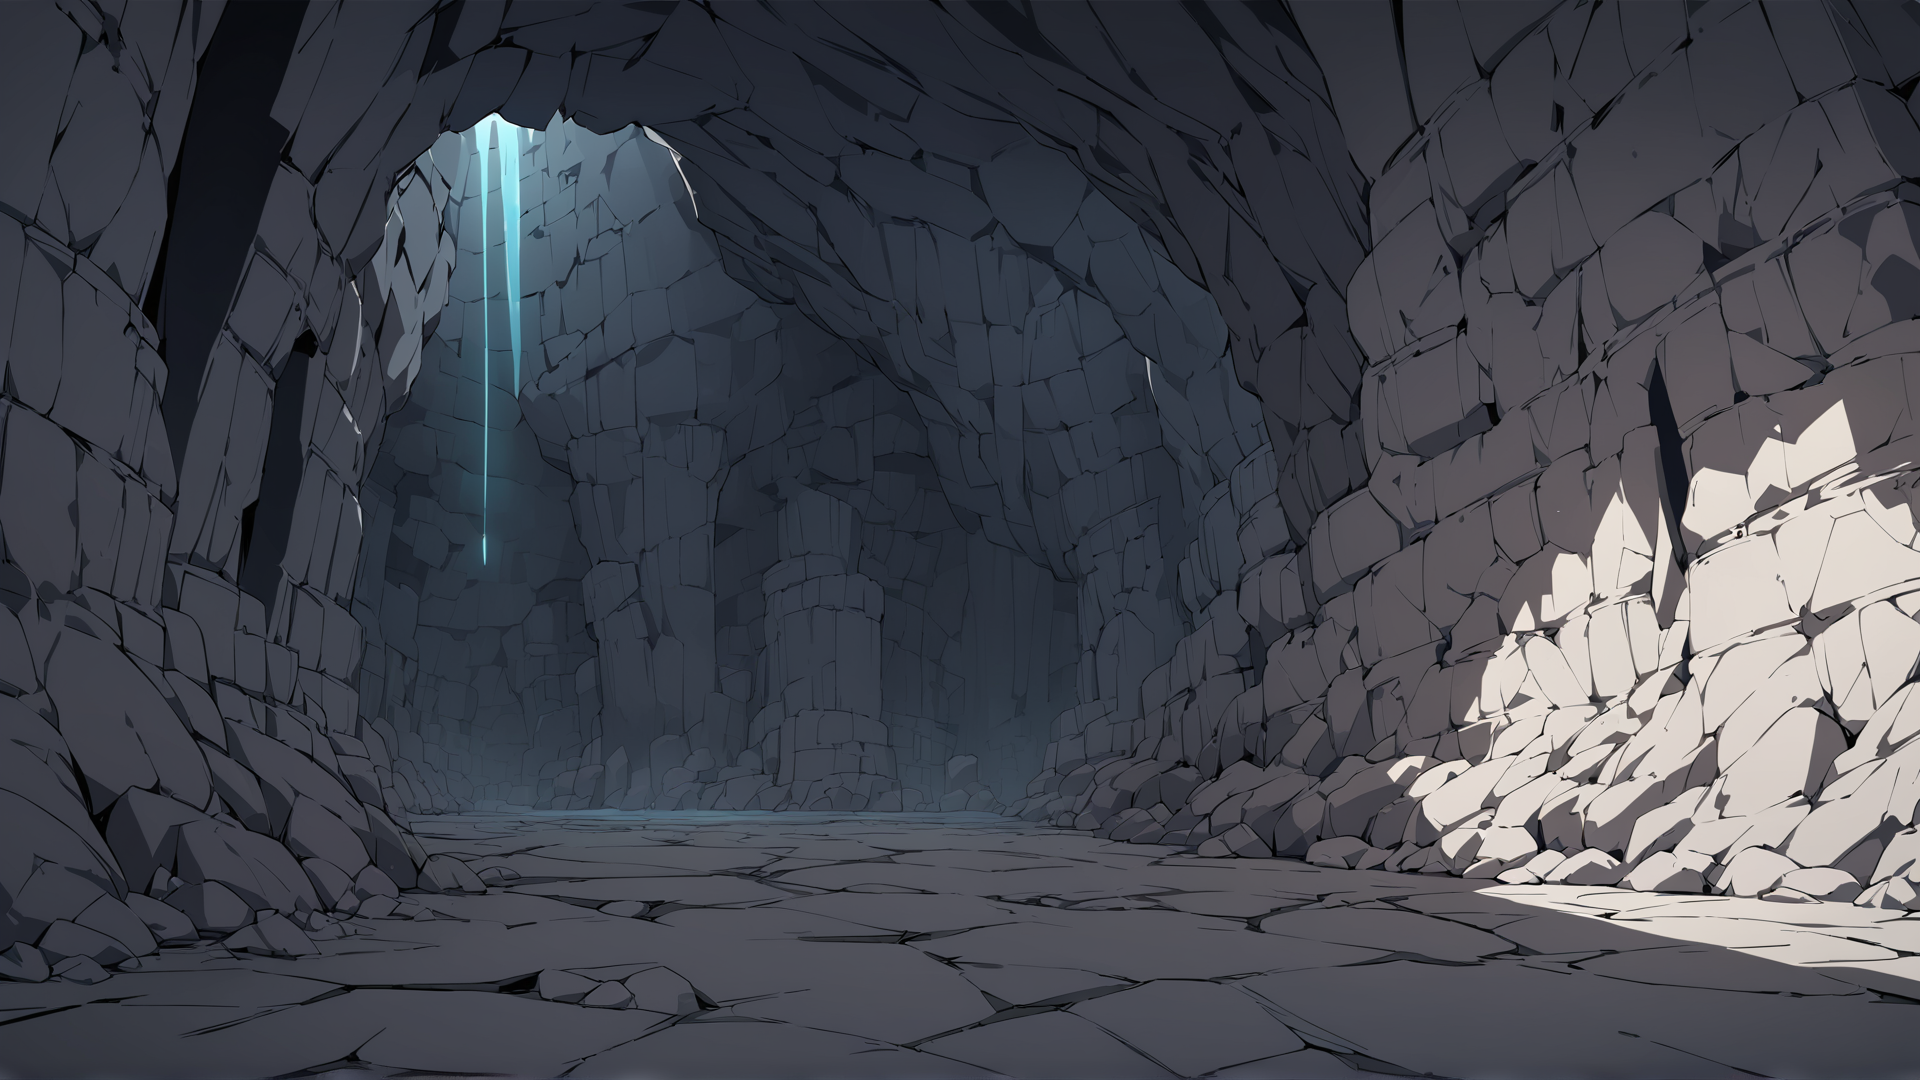
Generation parameters embedded in this image by AUTOMATIC1111 Stable Diffusion web UI or a fork of it (Forge, ...) (PNG 'parameters' text chunk):
{{{masterpiece}}}, best quality, ultra-detailed, dark and mysterious cave, extremely dark environment, no external light, faint bioluminescent glow from the floor, jagged rock formations, visible cave floor covered in rough textures, deep shadows enveloping the cave, narrow and claustrophobic passages, completely blocked light from cave sides, rugged and dry surfaces, ancient carvings on walls, 2D animation style, hand-drawn aesthetic, bold outlines, soft shading, muted earthy colors, ominous and oppressive atmosphere, cinematic composition
Negative prompt: (painting by bad-artist-anime:0.9), (painting by bad-artist:0.9), watermark, text, error, blurry, jpeg artifacts, cropped, worst quality, low quality, normal quality, jpeg artifacts, (signature), watermark, username, artist name, (worst quality, low quality:1.4), bad anatomy, lowres, bad anatomy, bad hands, text, error, missing fingers, extra digit, fewer digits, cropped, worst quality, low quality, normal quality, jpeg artifacts,signature, watermark, username, blurry, artist name
Steps: 20, Sampler: DPM++ 2M, Schedule type: Karras, CFG scale: 7, Seed: 2537990574, Size: 1920x1080, Model hash: 18b55d7a17, Model: AnythingXL_xl, Version: f2.0.1v1.10.1-previous-622-g1f140749